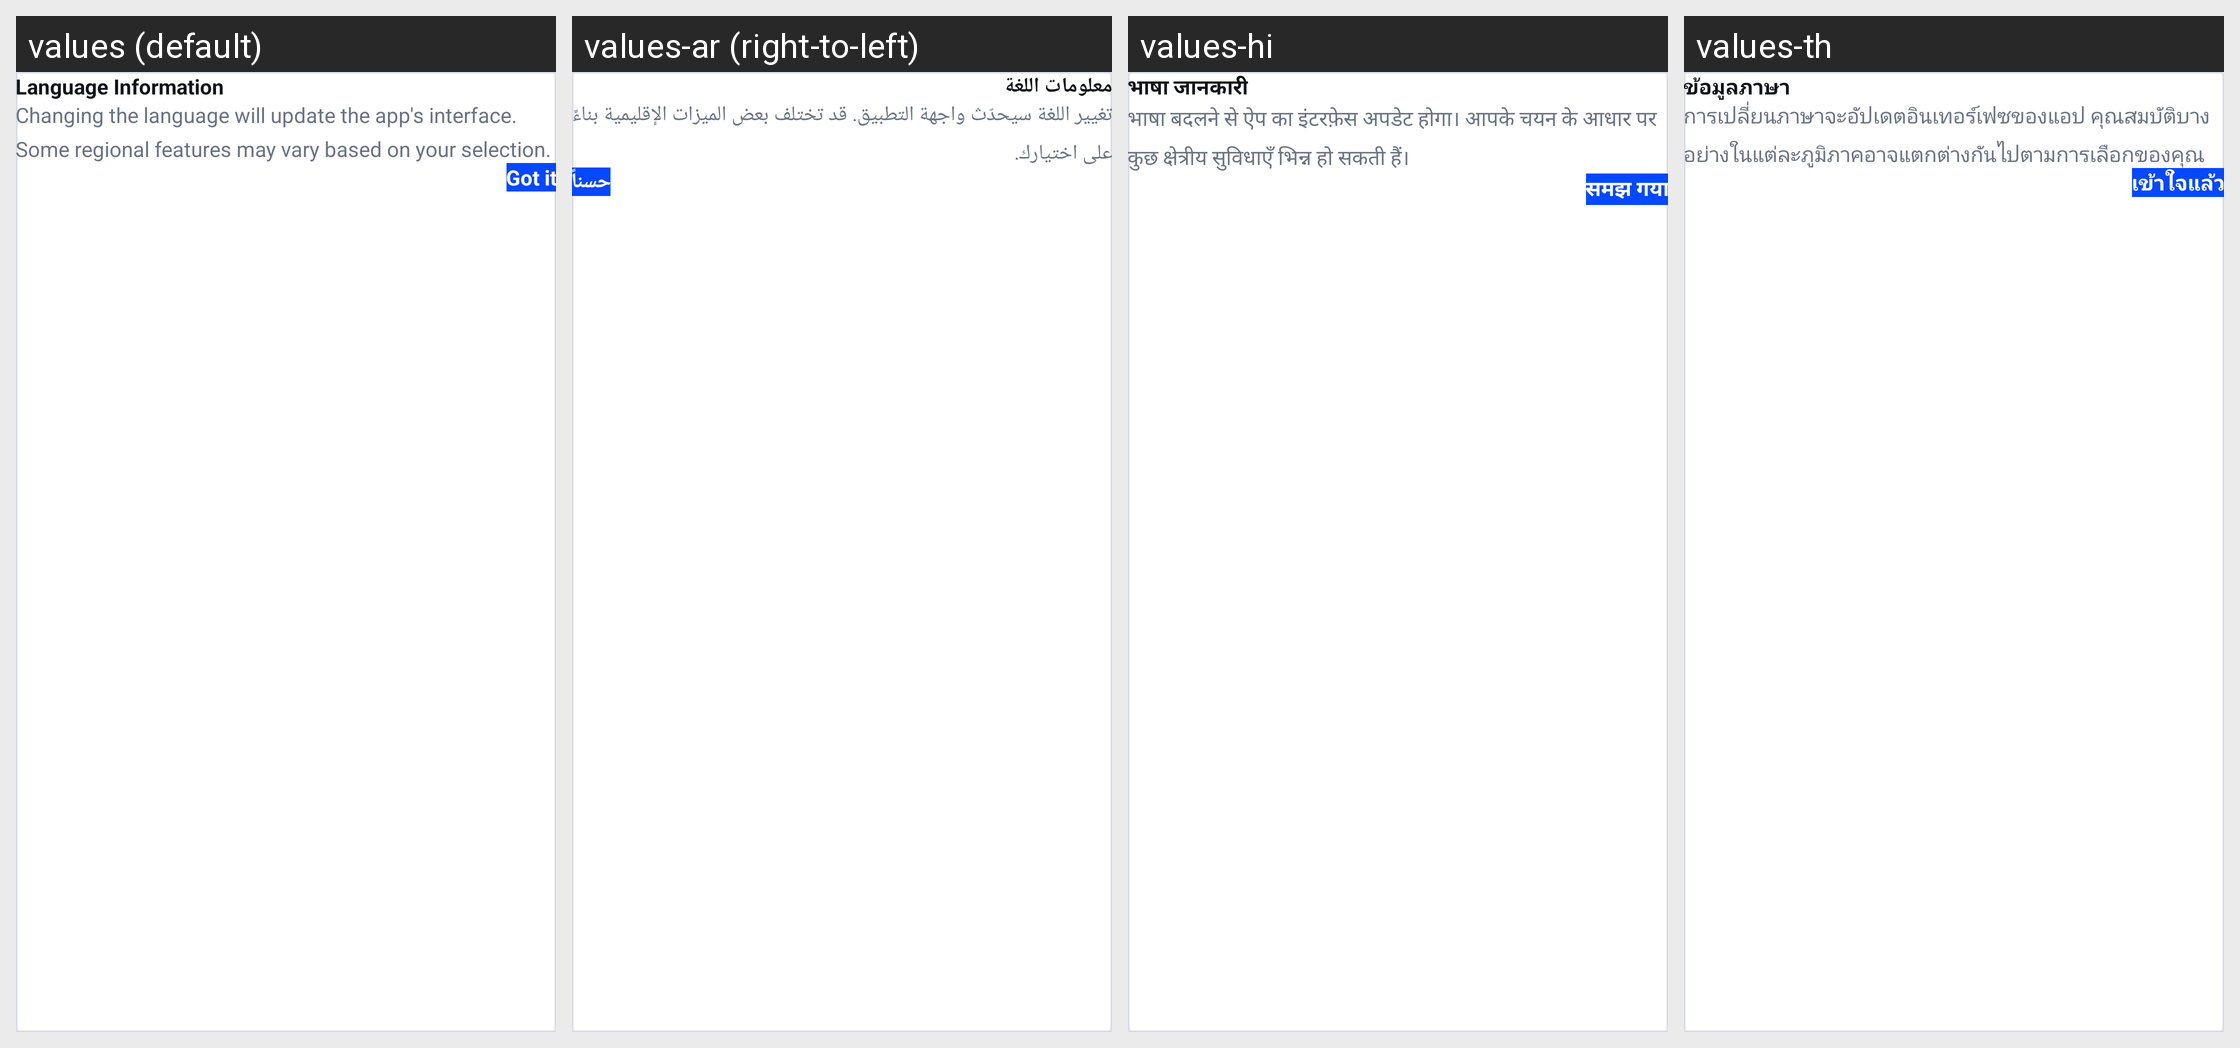

The same Android screen rendered under several of its app's locales, left to right. List the strings drawn on it with the default value and each locale's translation.
Android screen res/layout/dialog_language_info.xml rendered under 4 locales, left to right: values (default), values-ar (right-to-left), values-hi, values-th. Device: Nexus 5 (rendered at 1080×1920; each locale shown at half size, 540×960, under a caption strip naming it); theme Theme.CallerIDPhoneLookup.
Other locales in the repository, not shown: values-es, values-fr, values-ja, values-pt, values-ru, values-tr, values-vi, values-zh.
Strings drawn on this screen, with the default value and each locale's value (text and hints the layout hard-codes, and strings that could not be matched under every locale, appear in the picture but are not listed):

language_info_title
  values: Language Information
  values-ar: معلومات اللغة
  values-hi: भाषा जानकारी
  values-th: ข้อมูลภาษา

language_info_msg
  values: Changing the language will update the app's interface. Some regional features may vary based on your selection.
  values-ar: تغيير اللغة سيحدّث واجهة التطبيق. قد تختلف بعض الميزات الإقليمية بناءً على اختيارك.
  values-hi: भाषा बदलने से ऐप का इंटरफ़ेस अपडेट होगा। आपके चयन के आधार पर कुछ क्षेत्रीय सुविधाएँ भिन्न हो सकती हैं।
  values-th: การเปลี่ยนภาษาจะอัปเดตอินเทอร์เฟซของแอป คุณสมบัติบางอย่างในแต่ละภูมิภาคอาจแตกต่างกันไปตามการเลือกของคุณ

language_info_got_it
  values: Got it
  values-ar: حسناً
  values-hi: समझ गया
  values-th: เข้าใจแล้ว
